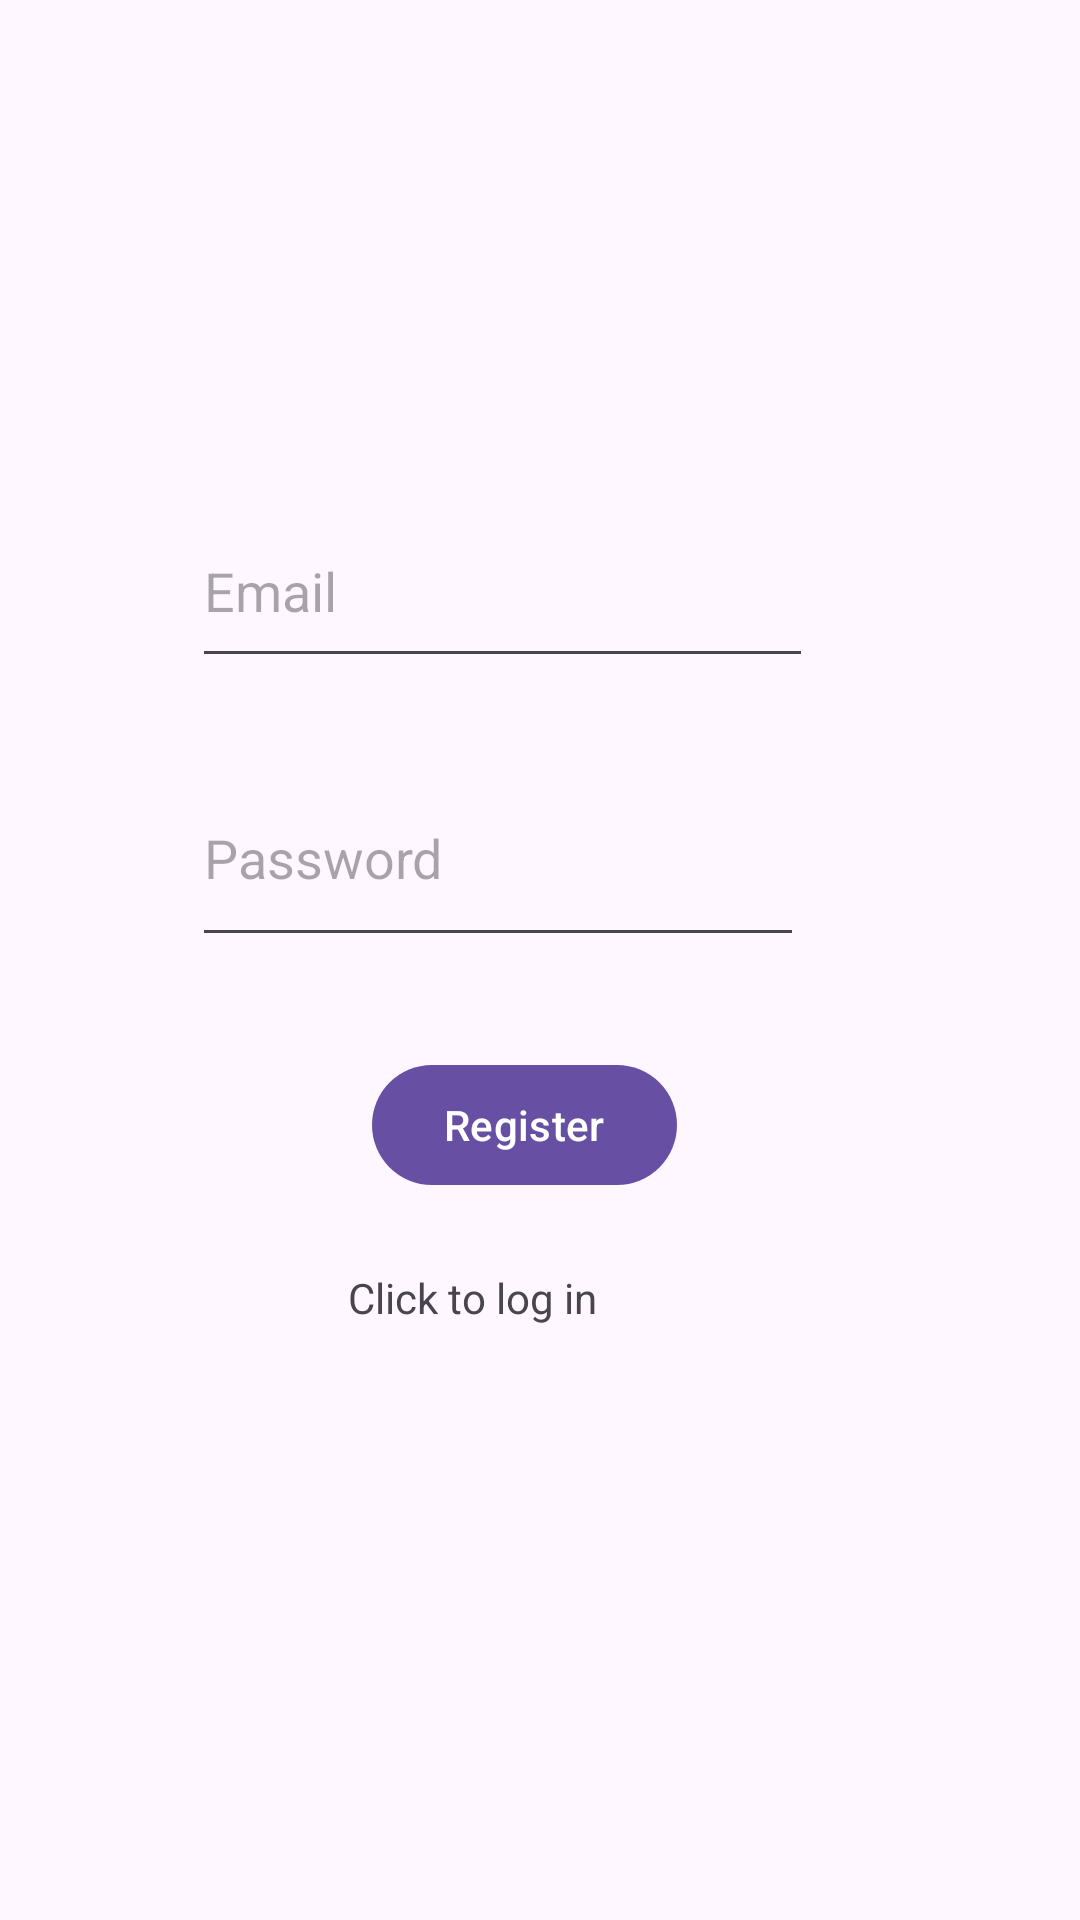

This screen was rendered from an Android layout file. Write that file and the resources it references.
<!-- AndroidManifest.xml: application theme Theme.Material3.Light -->
<!-- res/layout/activity_register_employee.xml -->
<?xml version="1.0" encoding="utf-8"?>
<androidx.constraintlayout.widget.ConstraintLayout xmlns:android="http://schemas.android.com/apk/res/android"
    xmlns:app="http://schemas.android.com/apk/res-auto"
    xmlns:tools="http://schemas.android.com/tools"
    android:layout_width="match_parent"
    android:layout_height="match_parent"
    tools:context=".CustomerLogIn">

    <EditText
        android:id="@+id/editTextEmpEmailReg"
        android:layout_width="207dp"
        android:layout_height="61dp"
        android:layout_marginStart="64dp"
        android:layout_marginTop="165dp"
        android:ems="10"
        android:hint="Email"
        android:inputType="text"
        app:layout_constraintStart_toStartOf="parent"
        app:layout_constraintTop_toTopOf="parent" />

    <EditText
        android:id="@+id/editTextEmpPasswordReg"
        android:layout_width="204dp"
        android:layout_height="69dp"
        android:layout_marginStart="64dp"
        android:layout_marginTop="24dp"
        android:ems="10"
        android:hint="Password"
        android:inputType="text"
        app:layout_constraintStart_toStartOf="parent"
        app:layout_constraintTop_toBottomOf="@+id/editTextEmpEmailReg" />

    <Button
        android:id="@+id/buttonEmpReg"
        android:layout_width="wrap_content"
        android:layout_height="wrap_content"
        android:layout_marginStart="124dp"
        android:layout_marginTop="32dp"
        android:text="Register"
        app:layout_constraintStart_toStartOf="parent"
        app:layout_constraintTop_toBottomOf="@+id/editTextEmpPasswordReg" />

    <TextView
        android:id="@+id/textViewEmpReg"
        android:layout_width="wrap_content"
        android:layout_height="wrap_content"
        android:layout_marginStart="116dp"
        android:layout_marginTop="24dp"
        android:gravity="center"
        android:text="Click to log in"
        android:textStyle="normal"
        app:layout_constraintStart_toStartOf="parent"
        app:layout_constraintTop_toBottomOf="@+id/buttonEmpReg" />
</androidx.constraintlayout.widget.ConstraintLayout>
<!-- resources referenced by this layout -->
<resources>

</resources>
